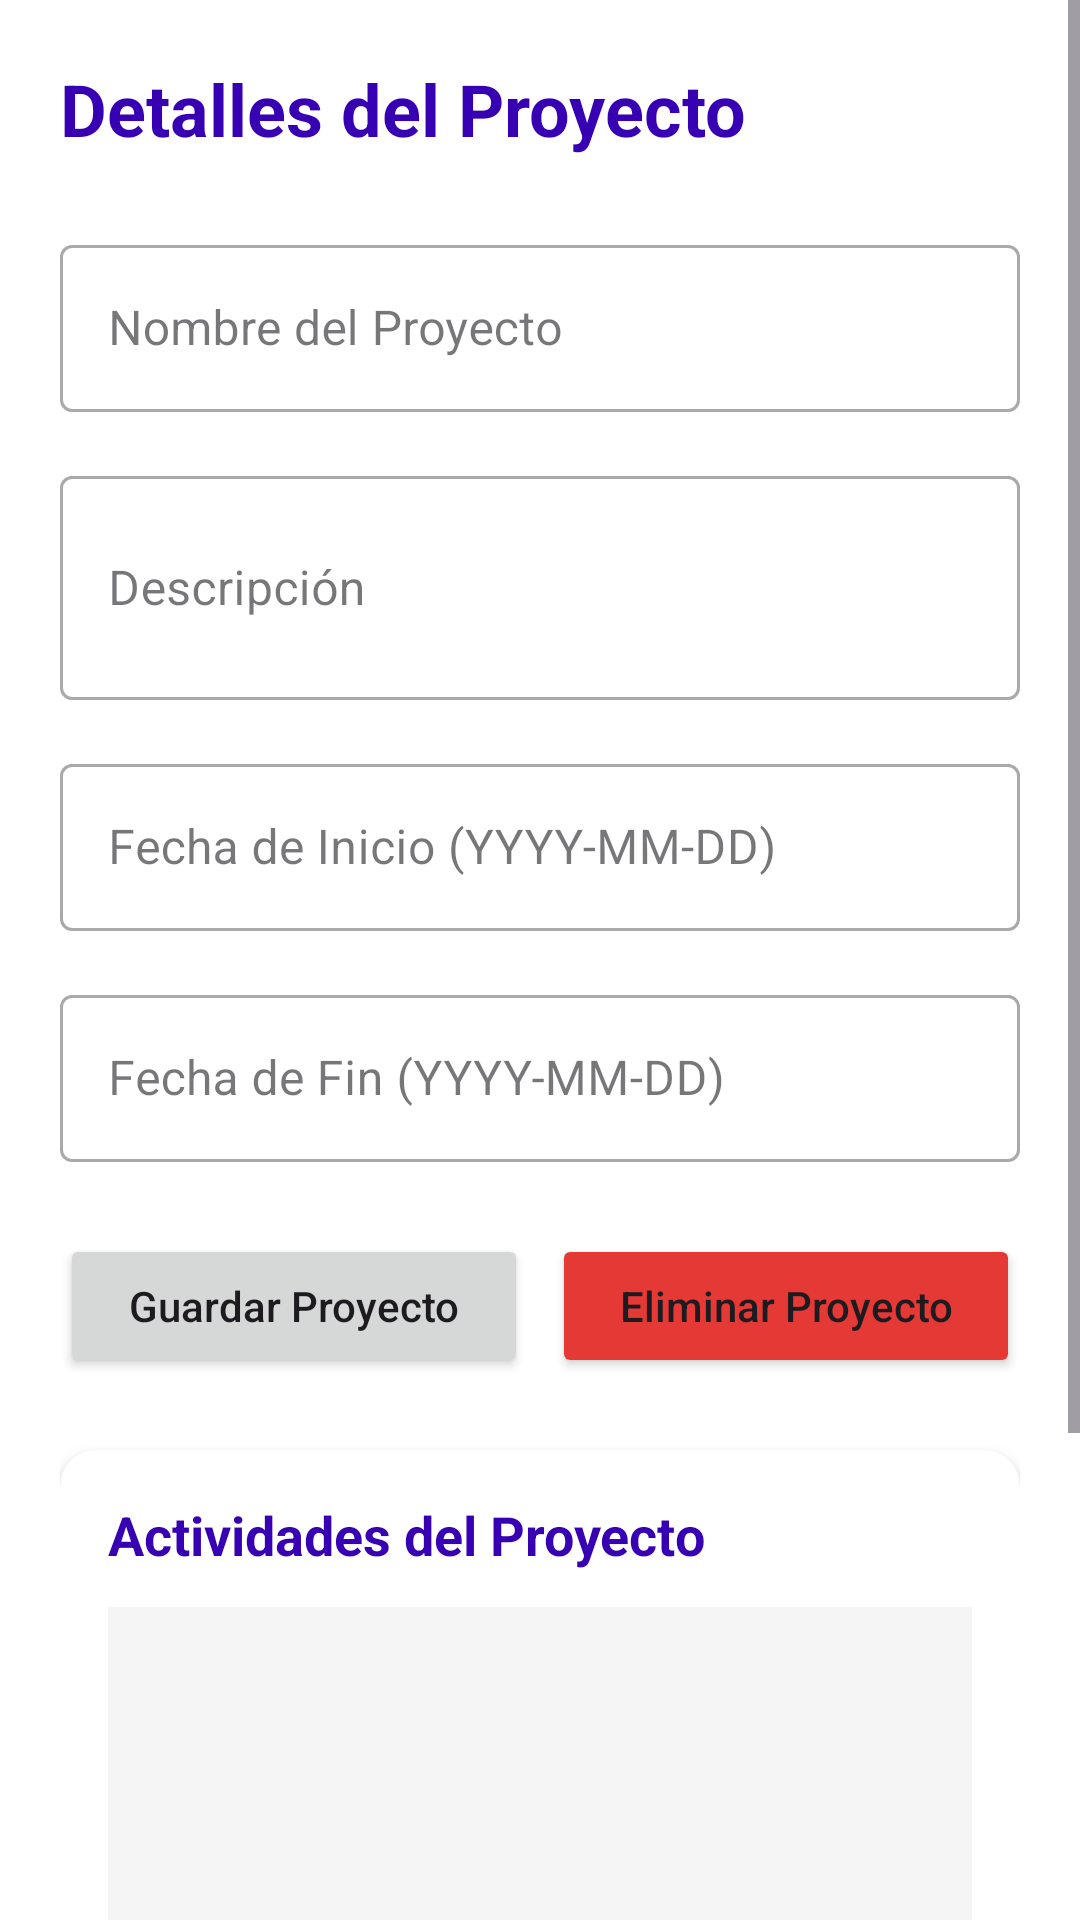

Android layout source for this screen:
<!-- AndroidManifest.xml: application theme Theme.PPA -->
<!-- res/layout/crear_editar_proyecto.xml -->
<?xml version="1.0" encoding="utf-8"?>
<ScrollView xmlns:android="http://schemas.android.com/apk/res/android"
    xmlns:app="http://schemas.android.com/apk/res-auto"
    android:layout_width="match_parent"
    android:layout_height="match_parent"
    android:background="@color/white">

    <LinearLayout
        android:layout_width="match_parent"
        android:layout_height="wrap_content"
        android:orientation="vertical"
        android:padding="20dp">

        <TextView
            android:layout_width="match_parent"
            android:layout_height="wrap_content"
            android:text="Detalles del Proyecto"
            android:textSize="24sp"
            android:textStyle="bold"
            android:textColor="@color/design_default_color_primary_dark"
            android:layout_marginBottom="24dp"/>

        <com.google.android.material.textfield.TextInputLayout
            android:layout_width="match_parent"
            android:layout_height="wrap_content"
            android:layout_marginBottom="16dp"
            style="@style/Widget.MaterialComponents.TextInputLayout.OutlinedBox">

            <EditText
                android:id="@+id/editTextNombre"
                android:layout_width="match_parent"
                android:layout_height="wrap_content"
                android:hint="Nombre del Proyecto"
                android:inputType="text" />
        </com.google.android.material.textfield.TextInputLayout>

        <com.google.android.material.textfield.TextInputLayout
            android:layout_width="match_parent"
            android:layout_height="wrap_content"
            android:layout_marginBottom="16dp"
            style="@style/Widget.MaterialComponents.TextInputLayout.OutlinedBox">

            <EditText
                android:id="@+id/editTextDescripcion"
                android:layout_width="match_parent"
                android:layout_height="wrap_content"
                android:hint="Descripción"
                android:inputType="textMultiLine"
                android:minLines="2" />
        </com.google.android.material.textfield.TextInputLayout>

        <com.google.android.material.textfield.TextInputLayout
            android:layout_width="match_parent"
            android:layout_height="wrap_content"
            android:layout_marginBottom="16dp"
            style="@style/Widget.MaterialComponents.TextInputLayout.OutlinedBox">

            <EditText
                android:id="@+id/editTextFechaInicio"
                android:layout_width="match_parent"
                android:layout_height="wrap_content"
                android:hint="Fecha de Inicio (YYYY-MM-DD)"
                android:inputType="date" />
        </com.google.android.material.textfield.TextInputLayout>

        <com.google.android.material.textfield.TextInputLayout
            android:layout_width="match_parent"
            android:layout_height="wrap_content"
            android:layout_marginBottom="24dp"
            style="@style/Widget.MaterialComponents.TextInputLayout.OutlinedBox">

            <EditText
                android:id="@+id/editTextFechaFin"
                android:layout_width="match_parent"
                android:layout_height="wrap_content"
                android:hint="Fecha de Fin (YYYY-MM-DD)"
                android:inputType="date" />
        </com.google.android.material.textfield.TextInputLayout>

        <LinearLayout
            android:layout_width="match_parent"
            android:layout_height="wrap_content"
            android:orientation="horizontal"
            android:layout_marginBottom="24dp">

            <Button
                android:id="@+id/buttonGuardar"
                android:layout_width="0dp"
                android:layout_height="wrap_content"
                android:layout_weight="1"
                android:text="Guardar Proyecto"
                android:textAllCaps="false"
                android:paddingVertical="12dp"
                android:layout_marginEnd="8dp"
                app:cornerRadius="8dp" />

            <Button
                android:id="@+id/buttonEliminar"
                android:layout_width="0dp"
                android:layout_height="wrap_content"
                android:layout_weight="1"
                android:text="Eliminar Proyecto"
                android:textAllCaps="false"
                android:paddingVertical="12dp"
                android:backgroundTint="#E53935"
                app:cornerRadius="8dp" />
        </LinearLayout>

        <androidx.cardview.widget.CardView
            android:layout_width="match_parent"
            android:layout_height="wrap_content"
            app:cardCornerRadius="12dp"
            app:cardElevation="4dp"
            android:layout_marginBottom="24dp">

            <LinearLayout
                android:layout_width="match_parent"
                android:layout_height="wrap_content"
                android:orientation="vertical"
                android:padding="16dp">

                <TextView
                    android:layout_width="wrap_content"
                    android:layout_height="wrap_content"
                    android:text="Actividades del Proyecto"
                    android:textSize="18sp"
                    android:textStyle="bold"
                    android:textColor="@color/design_default_color_primary_dark"
                    android:layout_marginBottom="12dp" />

                <ListView
                    android:id="@+id/listViewActividadesProyecto"
                    android:layout_width="match_parent"
                    android:layout_height="140dp"
                    android:divider="@color/my_divider_color"
                    android:dividerHeight="0.5dp"
                    android:background="#F5F5F5"
                    android:minHeight="100dp" />

                <LinearLayout
                    android:layout_width="match_parent"
                    android:layout_height="wrap_content"
                    android:orientation="horizontal"
                    android:layout_marginTop="12dp">

                    <TextView
                        android:layout_width="wrap_content"
                        android:layout_height="wrap_content"
                        android:text="Avance del Proyecto: "
                        android:textSize="16sp"
                        android:textStyle="bold" />

                    <TextView
                        android:id="@+id/textViewAvanceProyecto"
                        android:layout_width="wrap_content"
                        android:layout_height="wrap_content"
                        android:textSize="16sp"
                        android:textColor="@color/design_default_color_primary" />
                </LinearLayout>
            </LinearLayout>
        </androidx.cardview.widget.CardView>

        <com.google.android.material.floatingactionbutton.FloatingActionButton
            android:id="@+id/fabNuevaActividad"
            android:layout_width="wrap_content"
            android:layout_height="wrap_content"
            android:layout_gravity="end|bottom"
            android:layout_margin="16dp"
            android:clickable="true"
            android:focusable="true"
            android:src="@android:drawable/ic_input_add"
            app:tint="@android:color/white"
            app:backgroundTint="@color/design_default_color_primary"
            app:elevation="6dp" />

    </LinearLayout>
</ScrollView>
<!-- resources referenced by this layout -->
<resources>
  <color name="my_divider_color">#D3D3D3</color>
  <color name="white">#FFFFFF</color>
  <style name="Theme.PPA" parent="Base.Theme.PPA" />
  <style name="Base.Theme.PPA" parent="Theme.Material3.DayNight.NoActionBar">
          
          
      </style>
</resources>
